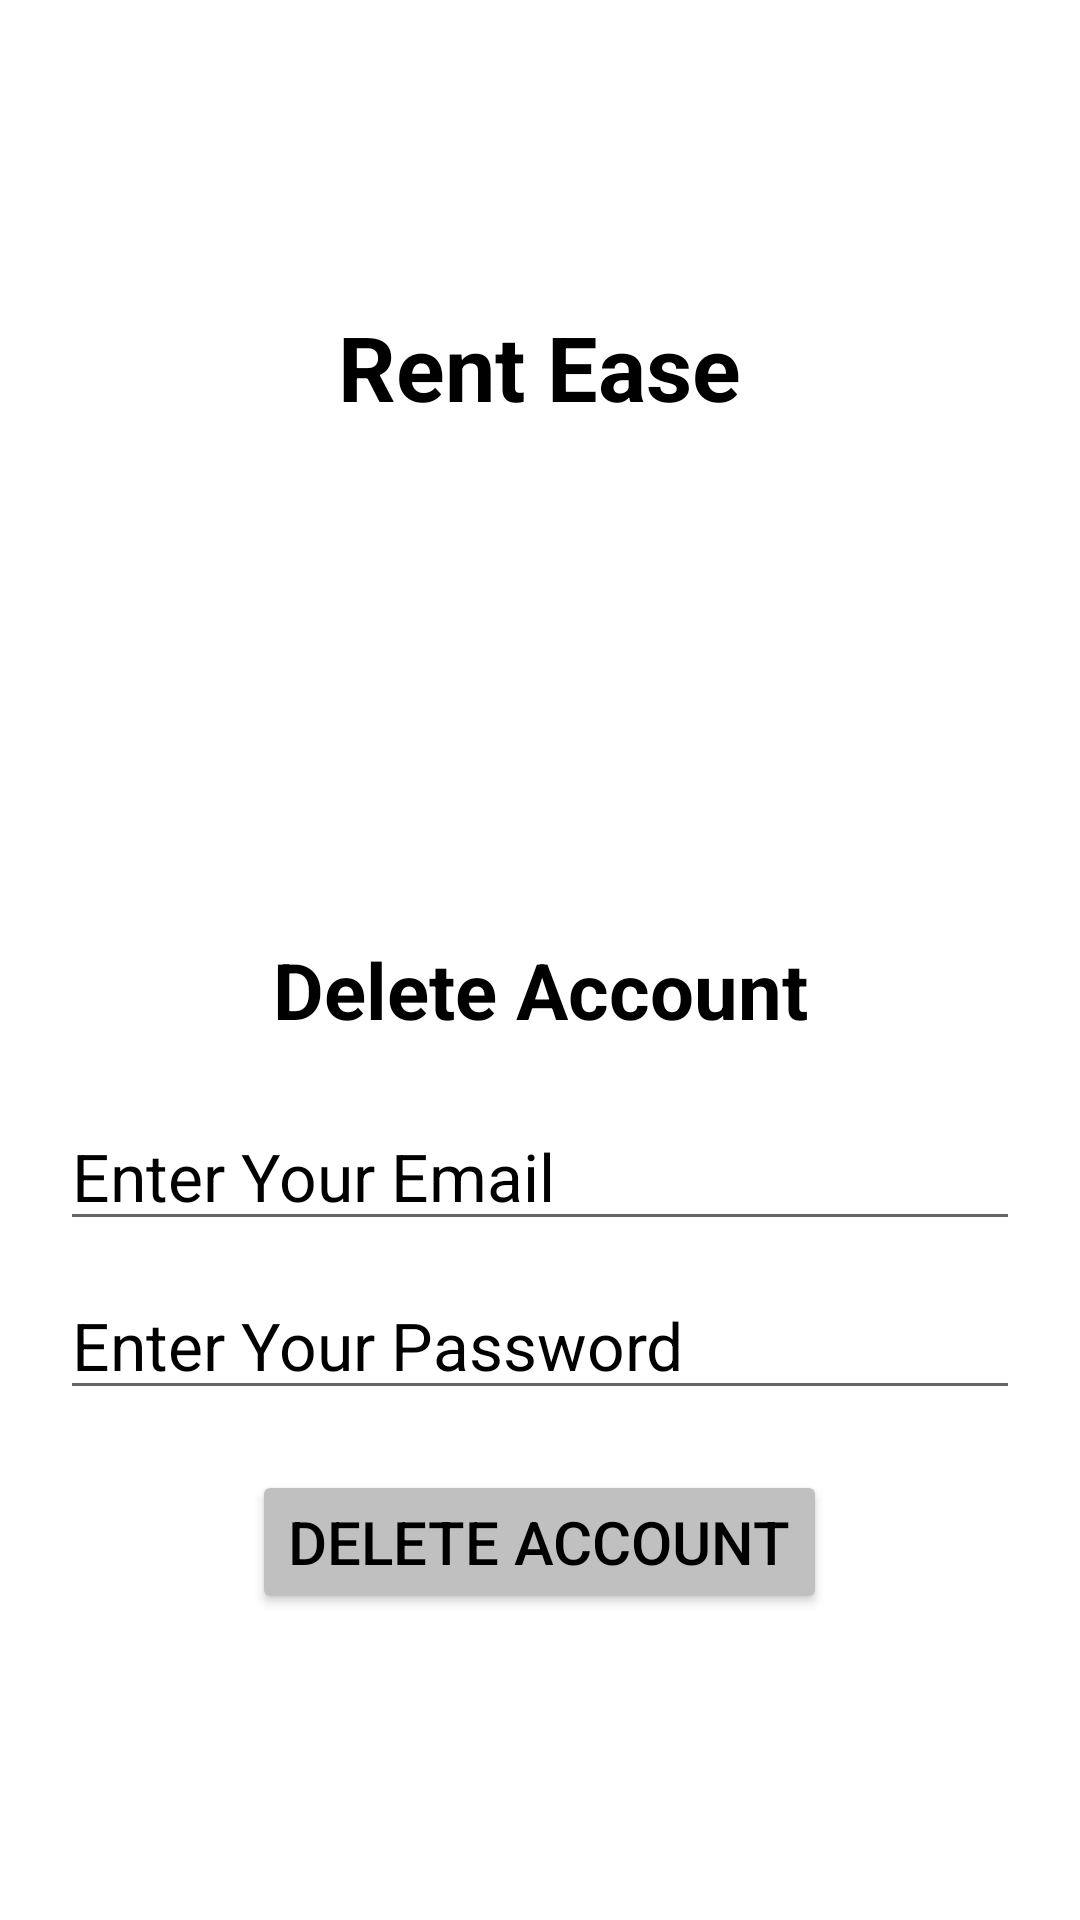

The Android layout XML behind this screen, and the referenced resources:
<!-- AndroidManifest.xml: application theme Theme.RentEase -->
<!-- res/layout/fragment_delete_user.xml -->
<?xml version="1.0" encoding="utf-8"?>
<FrameLayout xmlns:android="http://schemas.android.com/apk/res/android"
    xmlns:tools="http://schemas.android.com/tools"
    android:layout_width="match_parent"
    android:layout_height="match_parent"
    tools:context=".fragments.DeleteUserFragment">

    <LinearLayout
        android:layout_width="match_parent"
        android:layout_height="wrap_content"
        android:orientation="vertical"
        android:layout_gravity="center"
        android:gravity="center">
        <TextView
            android:layout_width="wrap_content"
            android:layout_height="wrap_content"
            android:text="@string/app_name"
            android:textSize="30sp"
            android:textColor="@color/black"
            android:textStyle="bold"
            />

        <ImageView
            android:layout_marginTop="10dp"
            android:layout_width="200dp"
            android:layout_height="150dp"
            android:src="@drawable/icon"
            android:layout_gravity="center"
            android:contentDescription="@string/image" />

        <TextView
            android:id="@+id/txt_delete"
            android:layout_width="match_parent"
            android:layout_height="wrap_content"
            android:layout_marginTop="10dp"
            android:layout_margin="10dp"
            android:text="@string/delete_user"
            android:gravity="center"
            android:textSize="26sp"
            android:textStyle="bold"
            android:textColor="@color/black"/>

        <EditText
            android:id="@+id/edt_email"
            android:layout_width="match_parent"
            android:hint="@string/enter_email"
            android:inputType="textEmailAddress"
            android:layout_height="wrap_content"
            android:layout_marginStart="20dp"
            android:layout_marginEnd="20dp"
            android:layout_marginTop="10dp"
            android:textSize="22sp"
            android:textColorHint="@color/black"
            android:textColor="@color/black"
            android:autofillHints="emailAddress"
            android:drawableEnd="@drawable/baseline_mail_outline_24"/>


        <EditText
            android:id="@+id/edt_password"
            android:layout_width="match_parent"
            android:layout_height="wrap_content"
            android:layout_marginStart="20dp"
            android:layout_marginTop="10dp"
            android:layout_marginEnd="20dp"
            android:textSize="22sp"
            android:hint="@string/enter_password"
            android:textColorHint="@color/black"
            android:textColor="@color/black"
            android:inputType="textPassword" />

        <Button
            android:id="@+id/btn_delete"
            android:layout_width="wrap_content"
            android:layout_height="wrap_content"
            android:text="@string/delete_user"
            android:layout_marginTop="20dp"
            android:textSize="20sp"
            android:gravity="center"
            android:layout_gravity="center"
            android:backgroundTint="@color/light_grey"
            android:textColor="@color/black"/>

    </LinearLayout>

</FrameLayout>
<!-- resources referenced by this layout -->
<resources>
  <color name="black">#FF000000</color>
  <color name="light_grey">#C0C0C0</color>
  <string name="app_name">Rent Ease</string>
  <string name="delete_user">Delete Account</string>
  <string name="enter_email">Enter Your Email</string>
  <string name="enter_password">Enter Your Password</string>
  <string name="image">Image</string>
  <style name="Theme.RentEase" parent="Base.Theme.RentEase" />
  <style name="Base.Theme.RentEase" parent="Theme.MaterialComponents.Light.DarkActionBar">
          
           <item name="colorPrimary">@color/light_grey</item>
      </style>
</resources>
